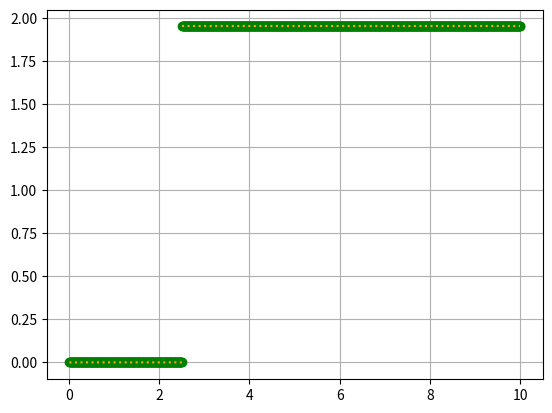

Generate this figure with matplotlib:
from math import sin, pi, exp


df = lambda x, y: exp(-40* x) * (sin(x))

X, Y = [], []
def euler(xn, x, y, h = 0.01):
    x1 = x + h
    y1 = y + df(x, y) * h
    X.append(x1); Y.append(y1)
    if abs(xn-x1) <= h: return x1, y1
    else: return euler(xn, x1, y1, h)


from matplotlib import pyplot as plt

def plotar(x, y):

    plt.plot(x, y, 'go') # green bolinha
    plt.plot(x, y, 'k:', color='orange') # linha pontilha orange

    plt.grid(True)
    plt.show()

s = euler(2.5, 0, 0, 0.01)
print(s)
plotar(X, Y)
X, Y = [], []
s = euler(10, 2.5, 1.9533)
print(s)
plotar(X, Y)
X, Y = [], []